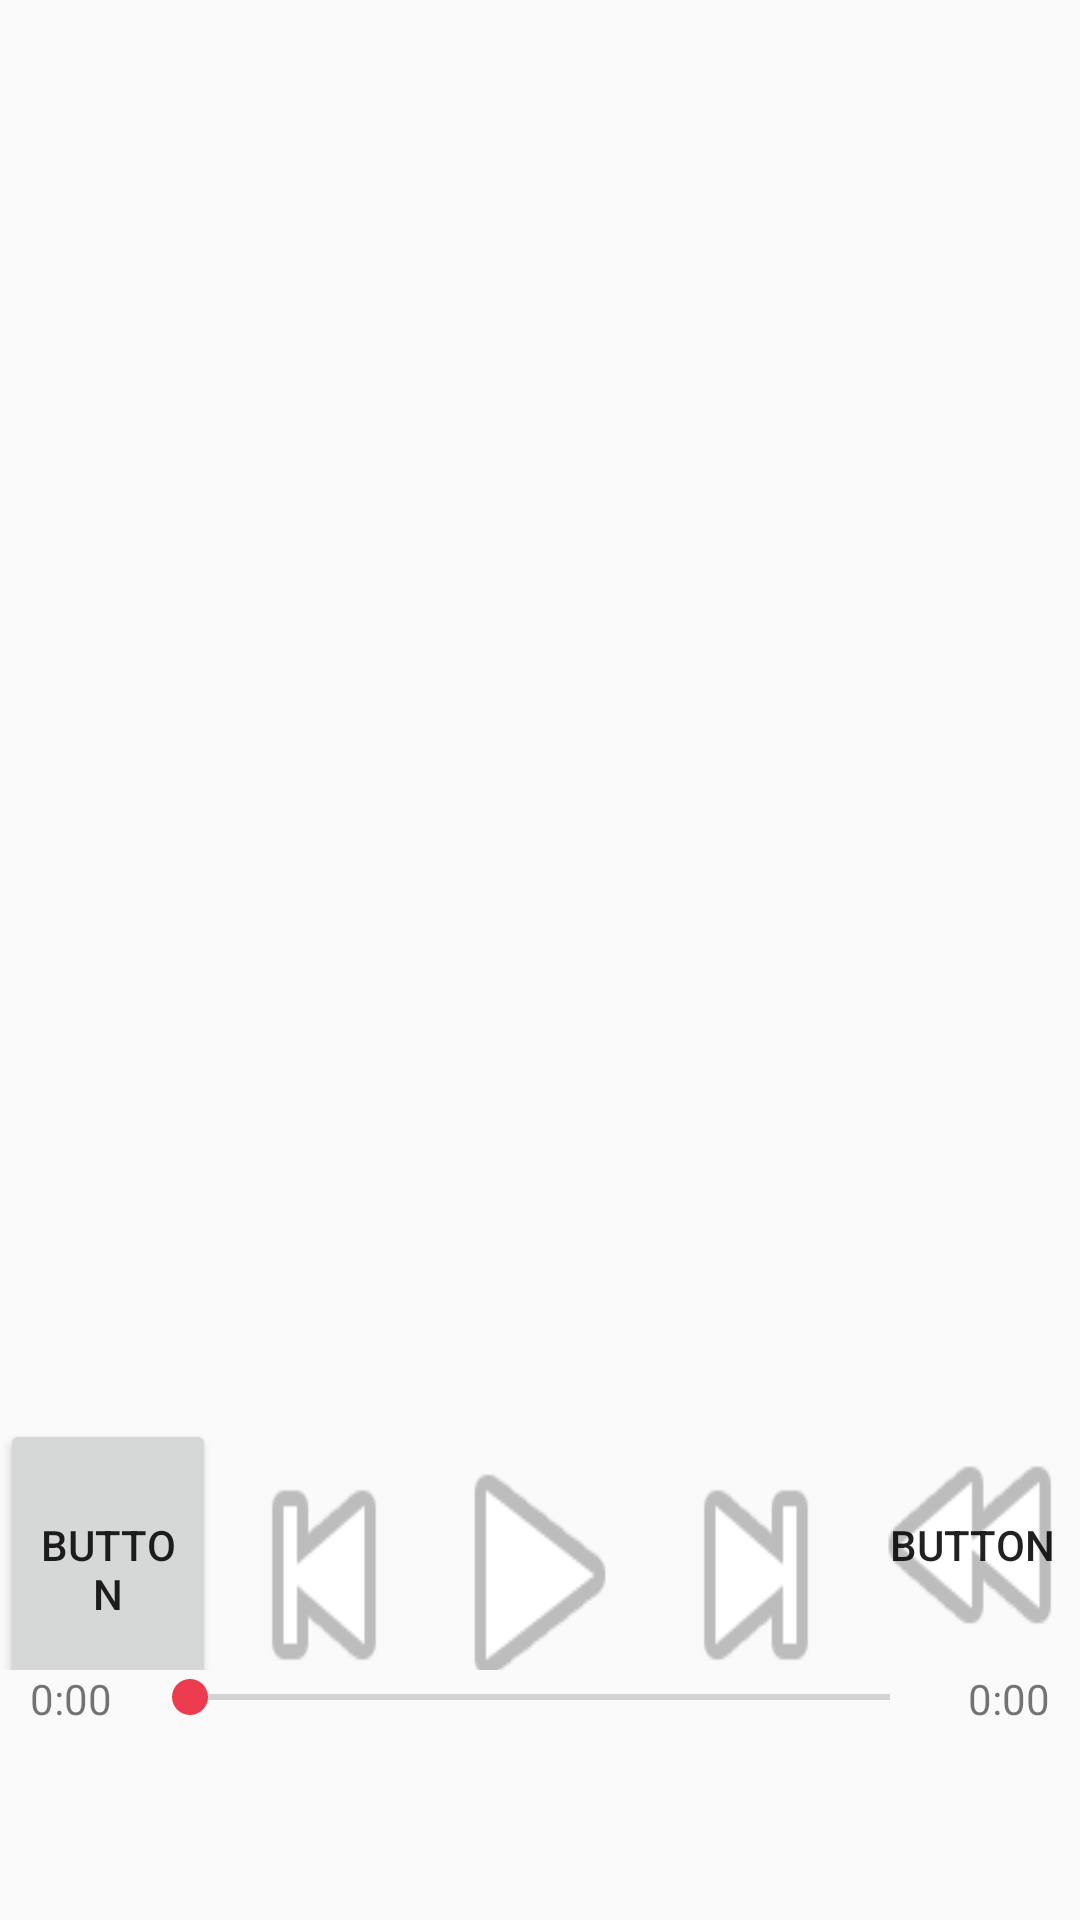

Produce the Android XML layout that renders to this screen, including the resource entries it uses.
<!-- AndroidManifest.xml: application theme AppTheme -->
<!-- res/layout/activity_main.xml -->
<?xml version="1.0" encoding="utf-8"?>
<LinearLayout xmlns:android="http://schemas.android.com/apk/res/android"
    xmlns:app="http://schemas.android.com/apk/res-auto"
    xmlns:tools="http://schemas.android.com/tools"
    android:layout_width="match_parent"
    android:layout_height="match_parent"
    android:orientation="vertical"
    tools:context=".view.MainActivity">

    <ListView
        android:id="@+id/lv_songlist"
        android:layout_width="match_parent"
        android:layout_height="match_parent"
        android:layout_weight="1">

    </ListView>

    <LinearLayout
        android:layout_width="match_parent"
        android:layout_height="wrap_content"
        android:layout_weight="1"
        android:orientation="vertical">

        <LinearLayout
            android:layout_width="match_parent"
            android:layout_height="150dp"
            android:layout_gravity="center"
            android:layout_weight="1">

            <Button
                android:id="@+id/button"
                android:layout_width="wrap_content"
                android:layout_height="100dp"
                android:layout_weight="1"
                android:text="Button" />

            <Button
                android:id="@+id/btn_prev"
                android:layout_width="wrap_content"
                android:layout_height="100dp"
                android:layout_marginTop="10dp"
                android:layout_marginBottom="10dp"
                android:layout_weight="1"
                android:background="@android:drawable/ic_media_previous" />

            <Button
                android:id="@+id/btn_play_pause"
                android:layout_width="wrap_content"
                android:layout_height="100dp"
                android:layout_marginTop="10dp"
                android:layout_marginBottom="10dp"
                android:layout_weight="1"
                android:background="@android:drawable/ic_media_play" />

            <Button
                android:id="@+id/btn_next"
                android:layout_width="wrap_content"
                android:layout_height="100dp"
                android:layout_marginTop="10dp"
                android:layout_marginBottom="10dp"
                android:layout_weight="1"
                android:background="@android:drawable/ic_media_next" />

            <Button
                android:id="@+id/btn_shuffle"
                android:layout_width="wrap_content"
                android:layout_height="100dp"
                android:layout_weight="1"
                android:background="@android:drawable/ic_media_rew"
                android:text="Button" />

        </LinearLayout>

        <LinearLayout
            android:layout_width="match_parent"
            android:layout_height="100dp"
            android:layout_weight="1"
            android:orientation="horizontal">

            <TextView
                android:id="@+id/tv_seekbar_progress"
                android:layout_width="wrap_content"
                android:layout_height="wrap_content"
                android:layout_marginStart="10dp"
                android:layout_marginEnd="10dp"
                android:text="0:00" />

            <SeekBar
                android:id="@+id/seekBar"
                android:layout_width="match_parent"
                android:layout_height="wrap_content"
                android:layout_weight="1" />

            <TextView
                android:id="@+id/tv_seekbar_max"
                android:layout_width="wrap_content"
                android:layout_height="wrap_content"
                android:layout_marginStart="10dp"
                android:layout_marginEnd="10dp"
                android:text="0:00" />
        </LinearLayout>

        <LinearLayout
            android:layout_width="match_parent"
            android:layout_height="100dp"
            android:layout_weight="1"
            android:orientation="vertical">

            <TextView
                android:id="@+id/tv_title"
                android:layout_width="match_parent"
                android:layout_height="wrap_content"
                android:layout_weight="1" />

            <TextView
                android:id="@+id/tv_artist"
                android:layout_width="match_parent"
                android:layout_height="wrap_content"
                android:layout_weight="1" />
        </LinearLayout>

    </LinearLayout>

</LinearLayout>
<!-- resources referenced by this layout -->
<resources>
  <style name="AppTheme" parent="Theme.AppCompat.DayNight">
          
          <item name="colorPrimary">@color/colorPrimary</item>
          <item name="colorPrimaryDark">@color/colorPrimaryDark</item>
          <item name="colorAccent">@color/colorAccent</item>
      </style>
  <color name="colorPrimary">#ec1848</color>
  <color name="colorPrimaryDark">#3E0628</color>
  <color name="colorAccent">#ec3a4e</color>
</resources>
